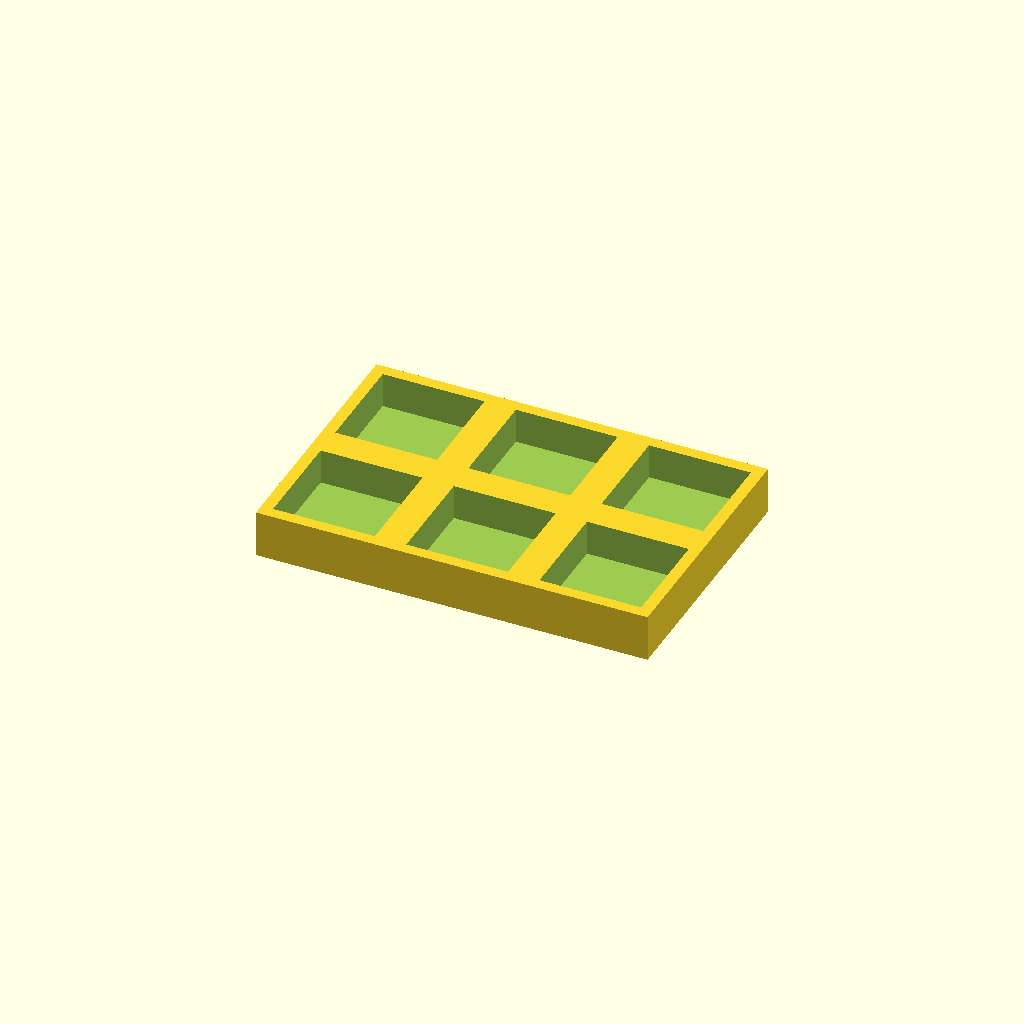
Cell 1 — every parameter at its default value.
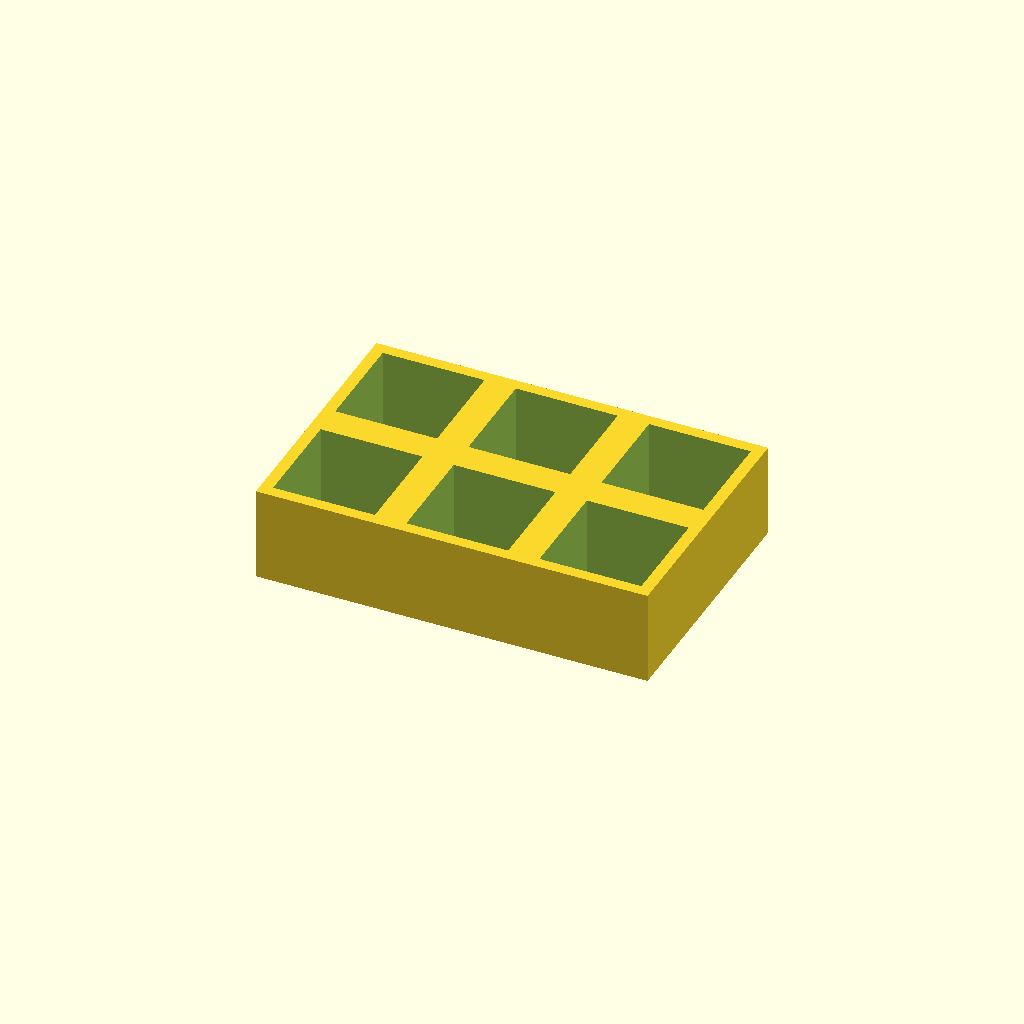
Cell 2: the same model with thickness = 24.
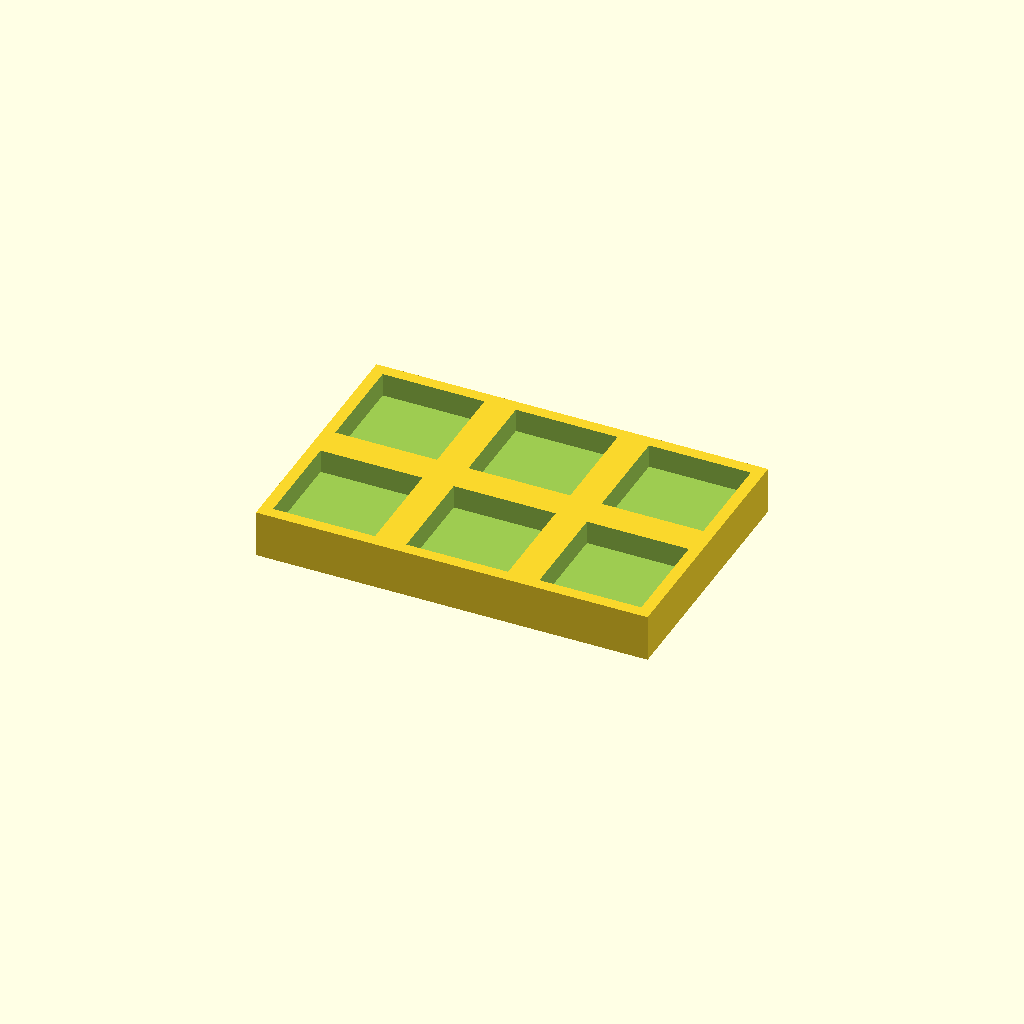
Cell 3 — floor_t set to 6, the other parameters unchanged.
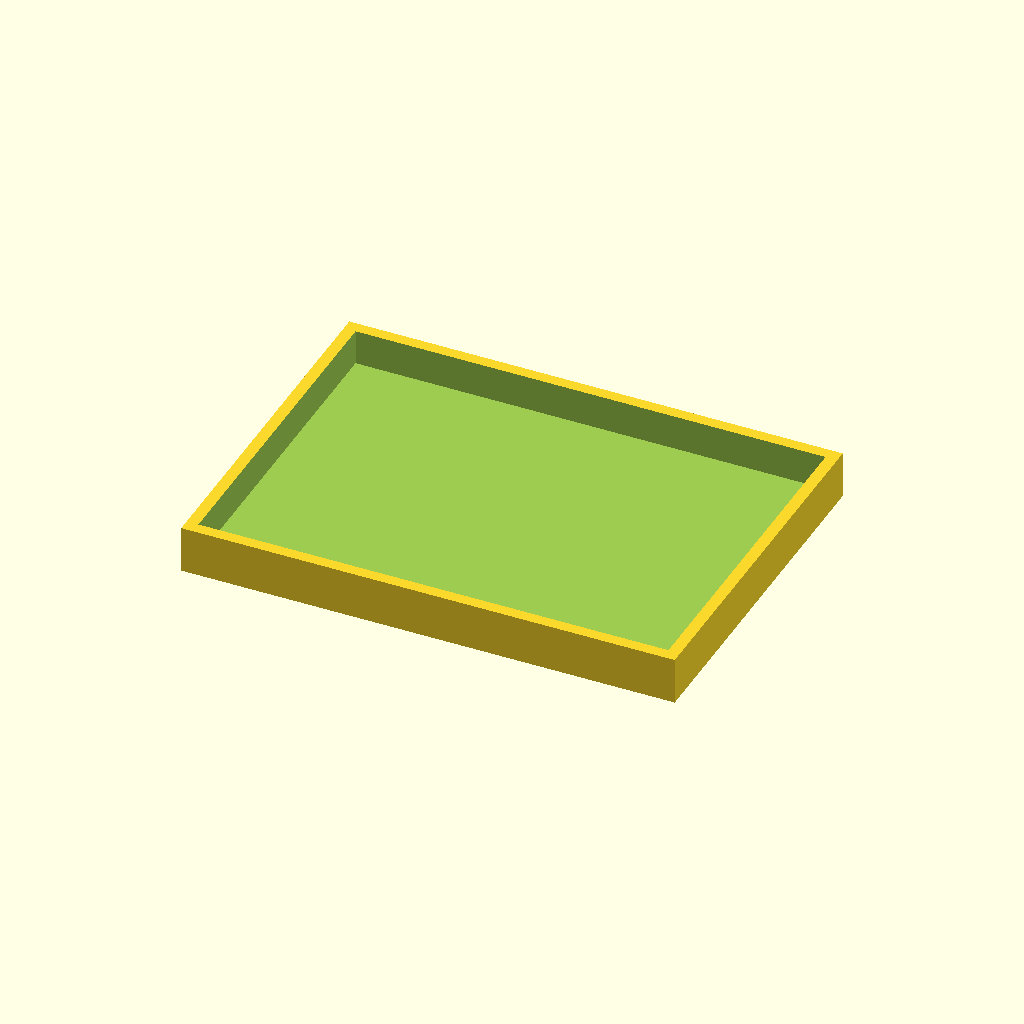
Cell 4: the same model with pocket = 52.
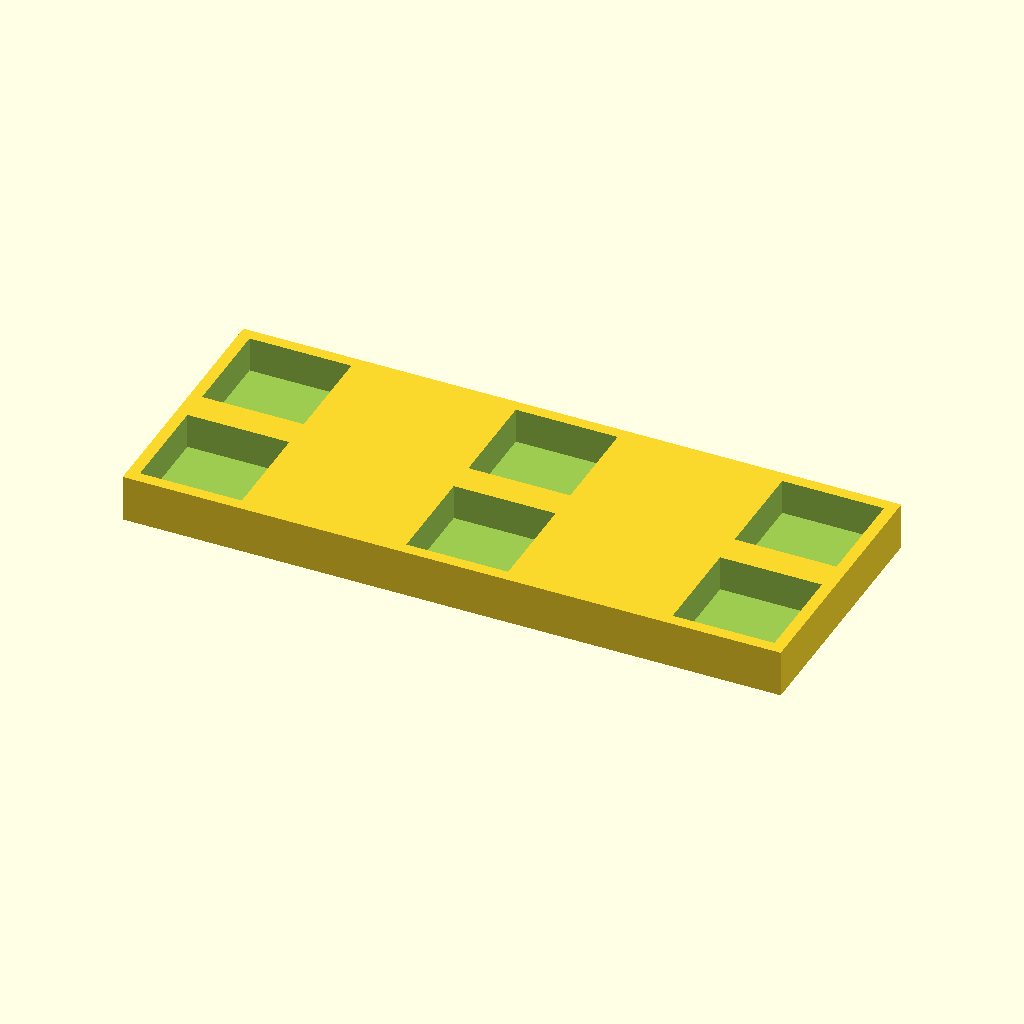
Cell 5: pitch_x = 68 (everything else at default).
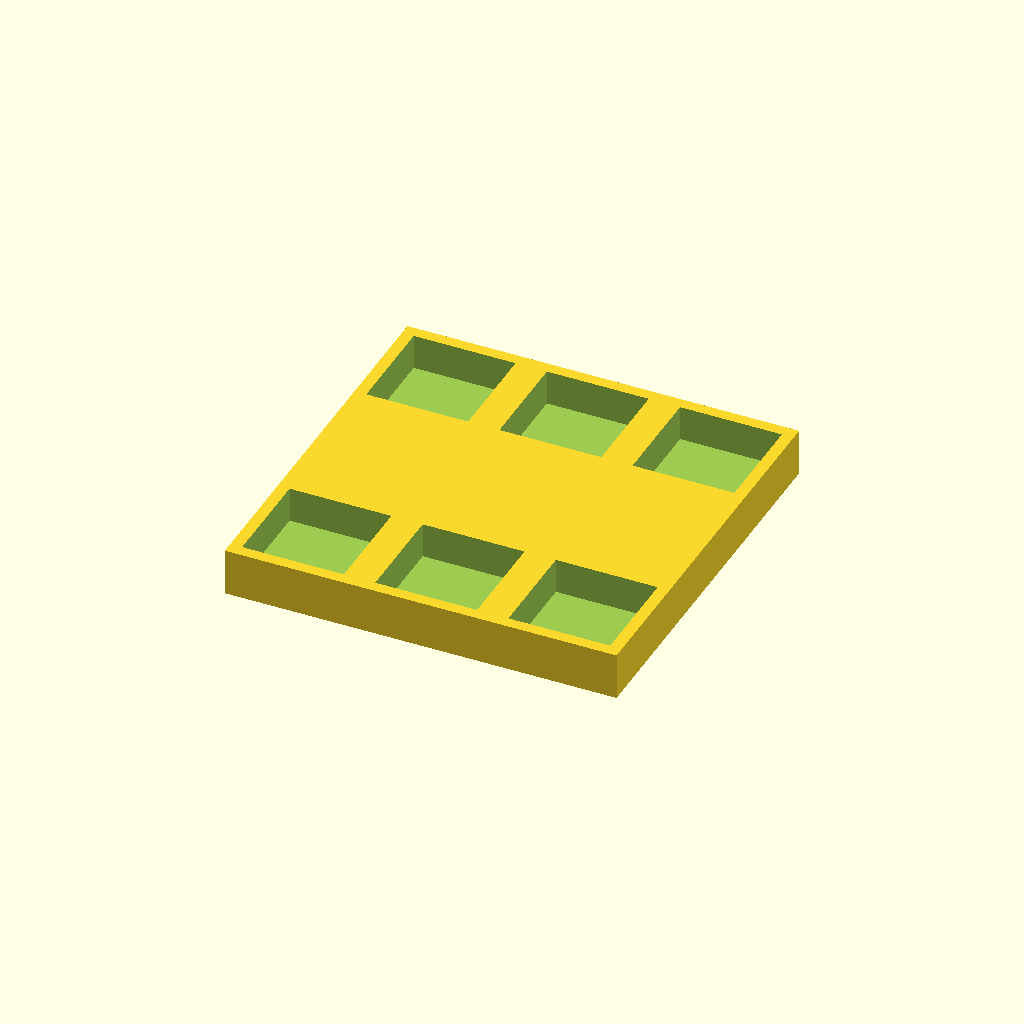
Cell 6: pitch_y = 68 (everything else at default).
One fixed orthographic camera (rotation 55°, 0°, 25°; colour scheme Cornfield) for every cell.
The OpenSCAD source (optional_data/data/place1/pocketplates/part_0190.scad):
$fn = 32;

// ----------------------------------------------------------------------
// Pocket plate 100 x 66 x 12
// 2 x 3 pockets 26 mm square, 9 mm deep
// ----------------------------------------------------------------------

// --- parameters (mm) ---
thickness = 12;  // plate thickness
floor_t = 3;     // material left under each pocket
pocket = 26;     // pocket side length
pitch_x = 34;    // pocket pitch along X
pitch_y = 34;    // pocket pitch along Y
cols = 3;        // pockets per row
rows = 2;        // rows of pockets

// --- derived feature positions (mm) ---
depth = thickness - floor_t;        // = 9   pocket depth, down to the floor
span_x = (cols - 1) * pitch_x;      // = 68   distance between outer pockets
span_y = (rows - 1) * pitch_y;      // = 34   distance between outer pocket rows
origin_x = -span_x / 2;             // = -34   X of the first pocket
origin_y = -span_y / 2;             // = -17   Y of the first pocket
plate = [span_x + pocket + 6, span_y + pocket + 6, thickness];  // = [100, 66, 12]   overall size: pockets plus 3 mm of wall on each side
feature_centers = [
  [origin_x + 0 * pitch_x, origin_y + 0 * pitch_y],
  [origin_x + 1 * pitch_x, origin_y + 0 * pitch_y],
  [origin_x + 2 * pitch_x, origin_y + 0 * pitch_y],
  [origin_x + 0 * pitch_x, origin_y + 1 * pitch_y],
  [origin_x + 1 * pitch_x, origin_y + 1 * pitch_y],
  [origin_x + 2 * pitch_x, origin_y + 1 * pitch_y]
];   // pocket centres, used verbatim by the cutter loop

// plate outline, then one pocket per centre in feature_centers
difference() {
  cube(plate, center = true);
  for (centre = feature_centers)
    translate([centre[0] - pocket / 2, centre[1] - pocket / 2, plate[2] / 2 - depth])
      cube([pocket, pocket, depth + 1]);  // centred on the declared pocket centre
}
Parameter table extracted from the source (name, type, default, range or options):
thickness: number, default 12
floor_t: number, default 3
pocket: number, default 26
pitch_x: number, default 34
pitch_y: number, default 34
cols: number, default 3
rows: number, default 2
